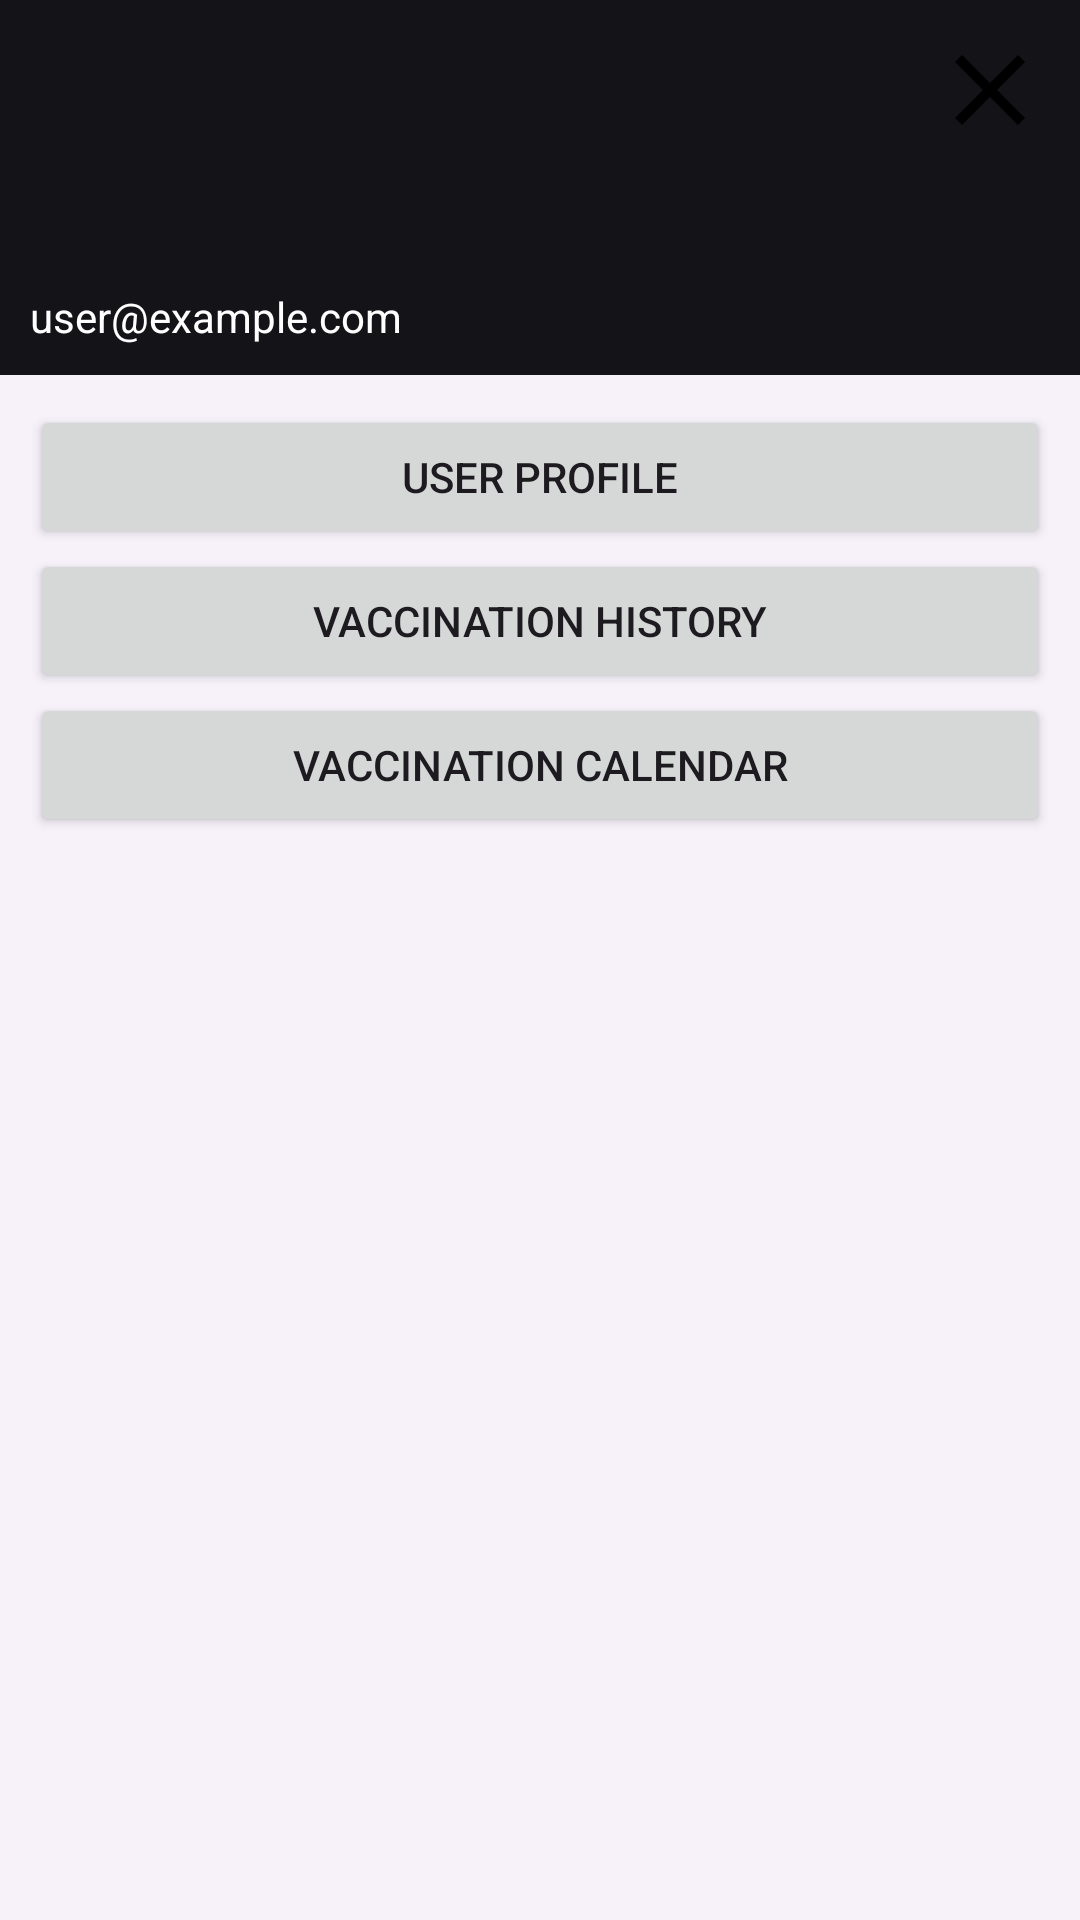

Android layout source for this screen:
<!-- AndroidManifest.xml: application theme Theme.MSPP_Project -->
<!-- res/layout/drawer_menu.xml -->
<?xml version="1.0" encoding="utf-8"?>
<com.google.android.material.navigation.NavigationView xmlns:android="http://schemas.android.com/apk/res/android"
    xmlns:app="http://schemas.android.com/apk/res-auto"
    android:id="@+id/nav_view"
    android:layout_width="wrap_content"
    android:layout_height="match_parent"
    android:layout_gravity="start">

    <RelativeLayout
        android:layout_width="match_parent"
        android:layout_height="match_parent">

        <LinearLayout
            android:layout_width="match_parent"
            android:layout_height="match_parent"
            android:orientation="vertical">

            <include layout="@layout/nav_header" />

            <ScrollView
                android:layout_width="match_parent"
                android:layout_height="0dp"
                android:layout_weight="1"
                android:padding="10dp">

                <LinearLayout
                    android:layout_width="match_parent"
                    android:layout_height="wrap_content"
                    android:orientation="vertical">

                    <Button
                        android:id="@+id/nav_user_profile"
                        android:layout_width="match_parent"
                        android:layout_height="wrap_content"
                        android:text="User Profile" />

                    <Button
                        android:id="@+id/nav_vaccination_history"
                        android:layout_width="match_parent"
                        android:layout_height="wrap_content"
                        android:text="Vaccination History" />

                    <Button
                        android:id="@+id/nav_vaccination_calendar"
                        android:layout_width="match_parent"
                        android:layout_height="wrap_content"
                        android:text="Vaccination Calendar" />

                </LinearLayout>
            </ScrollView>

            <RelativeLayout
                android:layout_width="match_parent"
                android:layout_height="wrap_content"
                android:padding="10dp">

                <ImageButton
                    android:id="@+id/nav_settings"
                    android:layout_width="30dp"
                    android:layout_height="30dp"
                    android:layout_alignParentStart="true"
                    android:background="@null"
                    android:padding="0dp"
                    android:scaleType="fitCenter"
                    android:src="@drawable/ic_settings" />
            </RelativeLayout>
        </LinearLayout>
    </RelativeLayout>
</com.google.android.material.navigation.NavigationView>
<!-- res/layout/nav_header.xml (included above) -->
<?xml version="1.0" encoding="utf-8"?>
<RelativeLayout xmlns:android="http://schemas.android.com/apk/res/android"
    android:layout_width="wrap_content"
    android:layout_height="wrap_content"
    android:padding="10dp"
    android:background="?attr/colorPrimary"
    >

    <LinearLayout
        android:id="@+id/user_section"
        android:layout_width="wrap_content"
        android:layout_height="wrap_content"
        android:orientation="vertical">

        <ImageView
            android:id="@+id/user_icon"
            android:layout_width="70dp"
            android:layout_height="70dp"
            android:src="@drawable/ic_user" />

        <TextView
            android:id="@+id/user_email"
            android:layout_width="wrap_content"
            android:layout_height="wrap_content"
            android:text="user@example.com"
            android:textColor="@android:color/white"
            android:textSize="14sp"
            android:layout_marginTop="16dp" />
    </LinearLayout>

    <ImageView
        android:id="@+id/ic_cross_black"
        android:layout_width="40dp"
        android:layout_height="40dp"
        android:layout_alignParentEnd="true"
        android:contentDescription="@string/close"
        android:src="@drawable/ic_cross_black" />
</RelativeLayout>
<!-- resources referenced by this layout -->
<resources>
  <!-- drawable ic_cross_black (drawable) -->
  <?xml version="1.0" encoding="utf-8"?>
  <vector android:width="24dp"
      android:height="24dp"
      android:viewportWidth="24.0"
      android:viewportHeight="24.0"
      xmlns:android="http://schemas.android.com/apk/res/android">
      <path
          android:fillColor="#000000"
          android:pathData="M19,6.41L17.59,5 12,10.59 6.41,5 5,6.41 10.59,12 5,17.59 6.41,19 12,13.41 17.59,19 19,17.59 13.41,12z"/>
  </vector>
  <string name="close">close</string>
  <style name="Theme.MSPP_Project" parent="Theme.Material3.DayNight.NoActionBar">
          <item name="colorPrimary">@color/defaultBlack</item>
          <item name="colorPrimaryDark">@color/defaultBlack</item>
          <item name="colorAccent">@color/colorBlackTransparent</item>
          <item name="android:navigationBarColor">@color/defaultBlack</item>
  
  
  
  
      </style>
  <color name="defaultBlack">#141318</color>
  <color name="colorBlackTransparent">#7E0E0E0E</color>
</resources>
